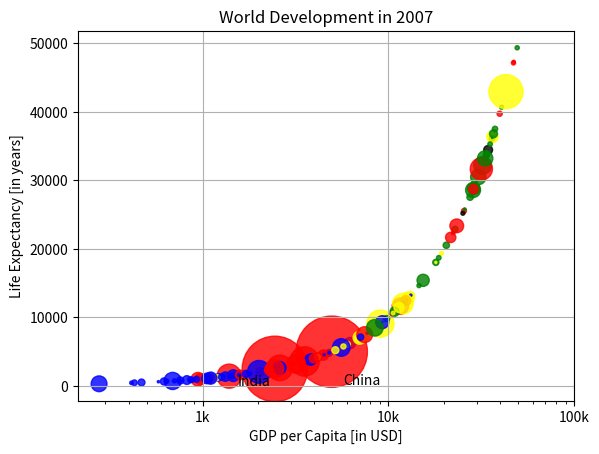

Write the Python code that produced this figure.
pop = [31.889923,
 3.600523,
 33.333216,
 12.420476,
 40.301927,
 20.434176,
 8.199783,
 0.708573,
 150.448339,
 10.392226,
 8.078314,
 9.119152,
 4.552198,
 1.639131,
 190.010647,
 7.322858,
 14.326203,
 8.390505,
 14.131858,
 17.696293,
 33.390141,
 4.369038,
 10.238807,
 16.284741,
 1318.683096,
 44.22755,
 0.71096,
 64.606759,
 3.80061,
 4.133884,
 18.013409,
 4.493312,
 11.416987,
 10.228744,
 5.46812,
 0.496374,
 9.319622,
 13.75568,
 80.264543,
 6.939688,
 0.551201,
 4.906585,
 76.511887,
 5.23846,
 61.083916,
 1.454867,
 1.688359,
 82.400996,
 22.873338,
 10.70629,
 12.572928,
 9.947814,
 1.472041,
 8.502814,
 7.483763,
 6.980412,
 9.956108,
 0.301931,
 1110.396331,
 223.547,
 69.45357,
 27.499638,
 4.109086,
 6.426679,
 58.147733,
 2.780132,
 127.467972,
 6.053193,
 35.610177,
 23.301725,
 49.04479,
 2.505559,
 3.921278,
 2.012649,
 3.193942,
 6.036914,
 19.167654,
 13.327079,
 24.821286,
 12.031795,
 3.270065,
 1.250882,
 108.700891,
 2.874127,
 0.684736,
 33.757175,
 19.951656,
 47.76198,
 2.05508,
 28.90179,
 16.570613,
 4.115771,
 5.675356,
 12.894865,
 135.031164,
 4.627926,
 3.204897,
 169.270617,
 3.242173,
 6.667147,
 28.674757,
 91.077287,
 38.518241,
 10.642836,
 3.942491,
 0.798094,
 22.276056,
 8.860588,
 0.199579,
 27.601038,
 12.267493,
 10.150265,
 6.144562,
 4.553009,
 5.447502,
 2.009245,
 9.118773,
 43.997828,
 40.448191,
 20.378239,
 42.292929,
 1.133066,
 9.031088,
 7.554661,
 19.314747,
 23.174294,
 38.13964,
 65.068149,
 5.701579,
 1.056608,
 10.276158,
 71.158647,
 29.170398,
 60.776238,
 301.139947,
 3.447496,
 26.084662,
 85.262356,
 4.018332,
 22.211743,
 11.746035,
 12.311143]

gdp_cap = [974.5803384,
 5937.029525999998,
 6223.367465,
 4797.231267,
 12779.37964,
 34435.367439999995,
 36126.4927,
 29796.04834,
 1391.253792,
 33692.60508,
 1441.284873,
 3822.137084,
 7446.298803,
 12569.85177,
 9065.800825,
 10680.79282,
 1217.032994,
 430.0706916,
 1713.778686,
 2042.09524,
 36319.23501,
 706.016537,
 1704.063724,
 13171.63885,
 4959.114854,
 7006.580419,
 986.1478792,
 277.5518587,
 3632.557798,
 9645.06142,
 1544.750112,
 14619.222719999998,
 8948.102923,
 22833.30851,
 35278.41874,
 2082.4815670000007,
 6025.3747520000015,
 6873.262326000001,
 5581.180998,
 5728.353514,
 12154.08975,
 641.3695236000002,
 690.8055759,
 33207.0844,
 30470.0167,
 13206.48452,
 752.7497265,
 32170.37442,
 1327.60891,
 27538.41188,
 5186.050003,
 942.6542111,
 579.2317429999998,
 1201.637154,
 3548.3308460000007,
 39724.97867,
 18008.94444,
 36180.78919,
 2452.210407,
 3540.651564,
 11605.71449,
 4471.061906,
 40675.99635,
 25523.2771,
 28569.7197,
 7320.8802620000015,
 31656.06806,
 4519.461171,
 1463.249282,
 1593.06548,
 23348.139730000006,
 47306.98978,
 10461.05868,
 1569.331442,
 414.5073415,
 12057.49928,
 1044.770126,
 759.3499101,
 12451.6558,
 1042.581557,
 1803.151496,
 10956.99112,
 11977.57496,
 3095.7722710000007,
 9253.896111,
 3820.17523,
 823.6856205,
 944.0,
 4811.060429,
 1091.359778,
 36797.93332,
 25185.00911,
 2749.320965,
 619.6768923999998,
 2013.977305,
 49357.19017,
 22316.19287,
 2605.94758,
 9809.185636,
 4172.838464,
 7408.905561,
 3190.481016,
 15389.924680000002,
 20509.64777,
 19328.70901,
 7670.122558,
 10808.47561,
 863.0884639000002,
 1598.435089,
 21654.83194,
 1712.472136,
 9786.534714,
 862.5407561000002,
 47143.17964,
 18678.31435,
 25768.25759,
 926.1410683,
 9269.657808,
 28821.0637,
 3970.095407,
 2602.394995,
 4513.480643,
 33859.74835,
 37506.41907,
 4184.548089,
 28718.27684,
 1107.482182,
 7458.396326999998,
 882.9699437999999,
 18008.50924,
 7092.923025,
 8458.276384,
 1056.380121,
 33203.26128,
 42951.65309,
 10611.46299,
 11415.80569,
 2441.576404,
 3025.349798,
 2280.769906,
 1271.211593,
 469.70929810000007]

life_exp = [974.5803384,
 5937.029525999998,
 6223.367465,
 4797.231267,
 12779.37964,
 34435.367439999995,
 36126.4927,
 29796.04834,
 1391.253792,
 33692.60508,
 1441.284873,
 3822.137084,
 7446.298803,
 12569.85177,
 9065.800825,
 10680.79282,
 1217.032994,
 430.0706916,
 1713.778686,
 2042.09524,
 36319.23501,
 706.016537,
 1704.063724,
 13171.63885,
 4959.114854,
 7006.580419,
 986.1478792,
 277.5518587,
 3632.557798,
 9645.06142,
 1544.750112,
 14619.222719999998,
 8948.102923,
 22833.30851,
 35278.41874,
 2082.4815670000007,
 6025.3747520000015,
 6873.262326000001,
 5581.180998,
 5728.353514,
 12154.08975,
 641.3695236000002,
 690.8055759,
 33207.0844,
 30470.0167,
 13206.48452,
 752.7497265,
 32170.37442,
 1327.60891,
 27538.41188,
 5186.050003,
 942.6542111,
 579.2317429999998,
 1201.637154,
 3548.3308460000007,
 39724.97867,
 18008.94444,
 36180.78919,
 2452.210407,
 3540.651564,
 11605.71449,
 4471.061906,
 40675.99635,
 25523.2771,
 28569.7197,
 7320.8802620000015,
 31656.06806,
 4519.461171,
 1463.249282,
 1593.06548,
 23348.139730000006,
 47306.98978,
 10461.05868,
 1569.331442,
 414.5073415,
 12057.49928,
 1044.770126,
 759.3499101,
 12451.6558,
 1042.581557,
 1803.151496,
 10956.99112,
 11977.57496,
 3095.7722710000007,
 9253.896111,
 3820.17523,
 823.6856205,
 944.0,
 4811.060429,
 1091.359778,
 36797.93332,
 25185.00911,
 2749.320965,
 619.6768923999998,
 2013.977305,
 49357.19017,
 22316.19287,
 2605.94758,
 9809.185636,
 4172.838464,
 7408.905561,
 3190.481016,
 15389.924680000002,
 20509.64777,
 19328.70901,
 7670.122558,
 10808.47561,
 863.0884639000002,
 1598.435089,
 21654.83194,
 1712.472136,
 9786.534714,
 862.5407561000002,
 47143.17964,
 18678.31435,
 25768.25759,
 926.1410683,
 9269.657808,
 28821.0637,
 3970.095407,
 2602.394995,
 4513.480643,
 33859.74835,
 37506.41907,
 4184.548089,
 28718.27684,
 1107.482182,
 7458.396326999998,
 882.9699437999999,
 18008.50924,
 7092.923025,
 8458.276384,
 1056.380121,
 33203.26128,
 42951.65309,
 10611.46299,
 11415.80569,
 2441.576404,
 3025.349798,
 2280.769906,
 1271.211593,
 469.70929810000007]

col = ['red',
 'green',
 'blue',
 'blue',
 'yellow',
 'black',
 'green',
 'red',
 'red',
 'green',
 'blue',
 'yellow',
 'green',
 'blue',
 'yellow',
 'green',
 'blue',
 'blue',
 'red',
 'blue',
 'yellow',
 'blue',
 'blue',
 'yellow',
 'red',
 'yellow',
 'blue',
 'blue',
 'blue',
 'yellow',
 'blue',
 'green',
 'yellow',
 'green',
 'green',
 'blue',
 'yellow',
 'yellow',
 'blue',
 'yellow',
 'blue',
 'blue',
 'blue',
 'green',
 'green',
 'blue',
 'blue',
 'green',
 'blue',
 'green',
 'yellow',
 'blue',
 'blue',
 'yellow',
 'yellow',
 'red',
 'green',
 'green',
 'red',
 'red',
 'red',
 'red',
 'green',
 'red',
 'green',
 'yellow',
 'red',
 'red',
 'blue',
 'red',
 'red',
 'red',
 'red',
 'blue',
 'blue',
 'blue',
 'blue',
 'blue',
 'red',
 'blue',
 'blue',
 'blue',
 'yellow',
 'red',
 'green',
 'blue',
 'blue',
 'red',
 'blue',
 'red',
 'green',
 'black',
 'yellow',
 'blue',
 'blue',
 'green',
 'red',
 'red',
 'yellow',
 'yellow',
 'yellow',
 'red',
 'green',
 'green',
 'yellow',
 'blue',
 'green',
 'blue',
 'blue',
 'red',
 'blue',
 'green',
 'blue',
 'red',
 'green',
 'green',
 'blue',
 'blue',
 'green',
 'red',
 'blue',
 'blue',
 'green',
 'green',
 'red',
 'red',
 'blue',
 'red',
 'blue',
 'yellow',
 'blue',
 'green',
 'blue',
 'green',
 'yellow',
 'yellow',
 'yellow',
 'red',
 'red',
 'red',
 'blue',
 'blue']

import matplotlib.pyplot as plt
import numpy as np

# Scatter plot
plt.scatter(x = gdp_cap, y = life_exp, s = np.array(pop) * 2, c = col, alpha = 0.8)

# Previous customizations
plt.xscale('log')
plt.xlabel('GDP per Capita [in USD]')
plt.ylabel('Life Expectancy [in years]')
plt.title('World Development in 2007')
plt.xticks([1000,10000,100000], ['1k','10k','100k'])

# Additional customizations
plt.text(1550, 71, 'India')
plt.text(5700, 80, 'China')

# Add grid() call
plt.grid(True)

# Show the plot
plt.show()
